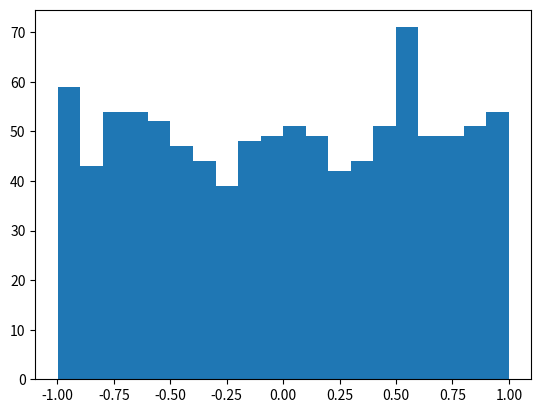

Write the Python code that produced this figure. (Note: this script raises an exception after producing the figure.)
import math
import numpy as np
import matplotlib.pyplot as plt
# Create a rD*cD_matrix with each element between lowerBound and upperBound
# random int  : randArray = np.random.randint(lowerBound,upperBound,(rowDim,colDim))
# Create a rD*cD_matrix with each element between [0,1)
# random float: randArray = np.random.rand(rowDim,colDim)
# Create a uniform rD*cD_matrix with each element between [a,b)
# random unif : randUnif  = np.random.uniform(low = a, high = b , size = None)
print("----2017/11/05-----")
# basic logit fun for sigmoid value
def valueSigmoid(x):
    s = 1/(1+math.exp(-x))
    # return s
    print("Sigmoid value is " + str(s))
# apply with np lib to extend vector logit fun
def npSigmoid(x):
    s = 1/(1+np.exp(-x))
    # return s
    print("Sigmoid(x) is "+ str(s))
# by inference use formula instead of scipy.mic.derivative to return ds
def sigmoidDerivative(x_vector):
    s = 1/(1+np.exp(-x_vector))
    ds = s*(1-s)
    # return ds
    print("sigmoid_derivative(x_vector) = " + str(ds))

# Generate a random vector
# x_vector = np.array([1, 2, 3])
x_vector = np.random.uniform(-1,1,1000)
print(x_vector)

count, bins, ignored = plt.hist(x_vector,20,normed=True)
plt.plot(x_vector,np.ones_like(x_vector),linewidth=1,color='r')
plt.show()

# print out value sigmoid : valueSigmoid(x_vector[0])
# print out npSigmoid : npSigmoid(x_vector)
# print out sigmoidDerivative : sigmoidDerivative(x_vector)